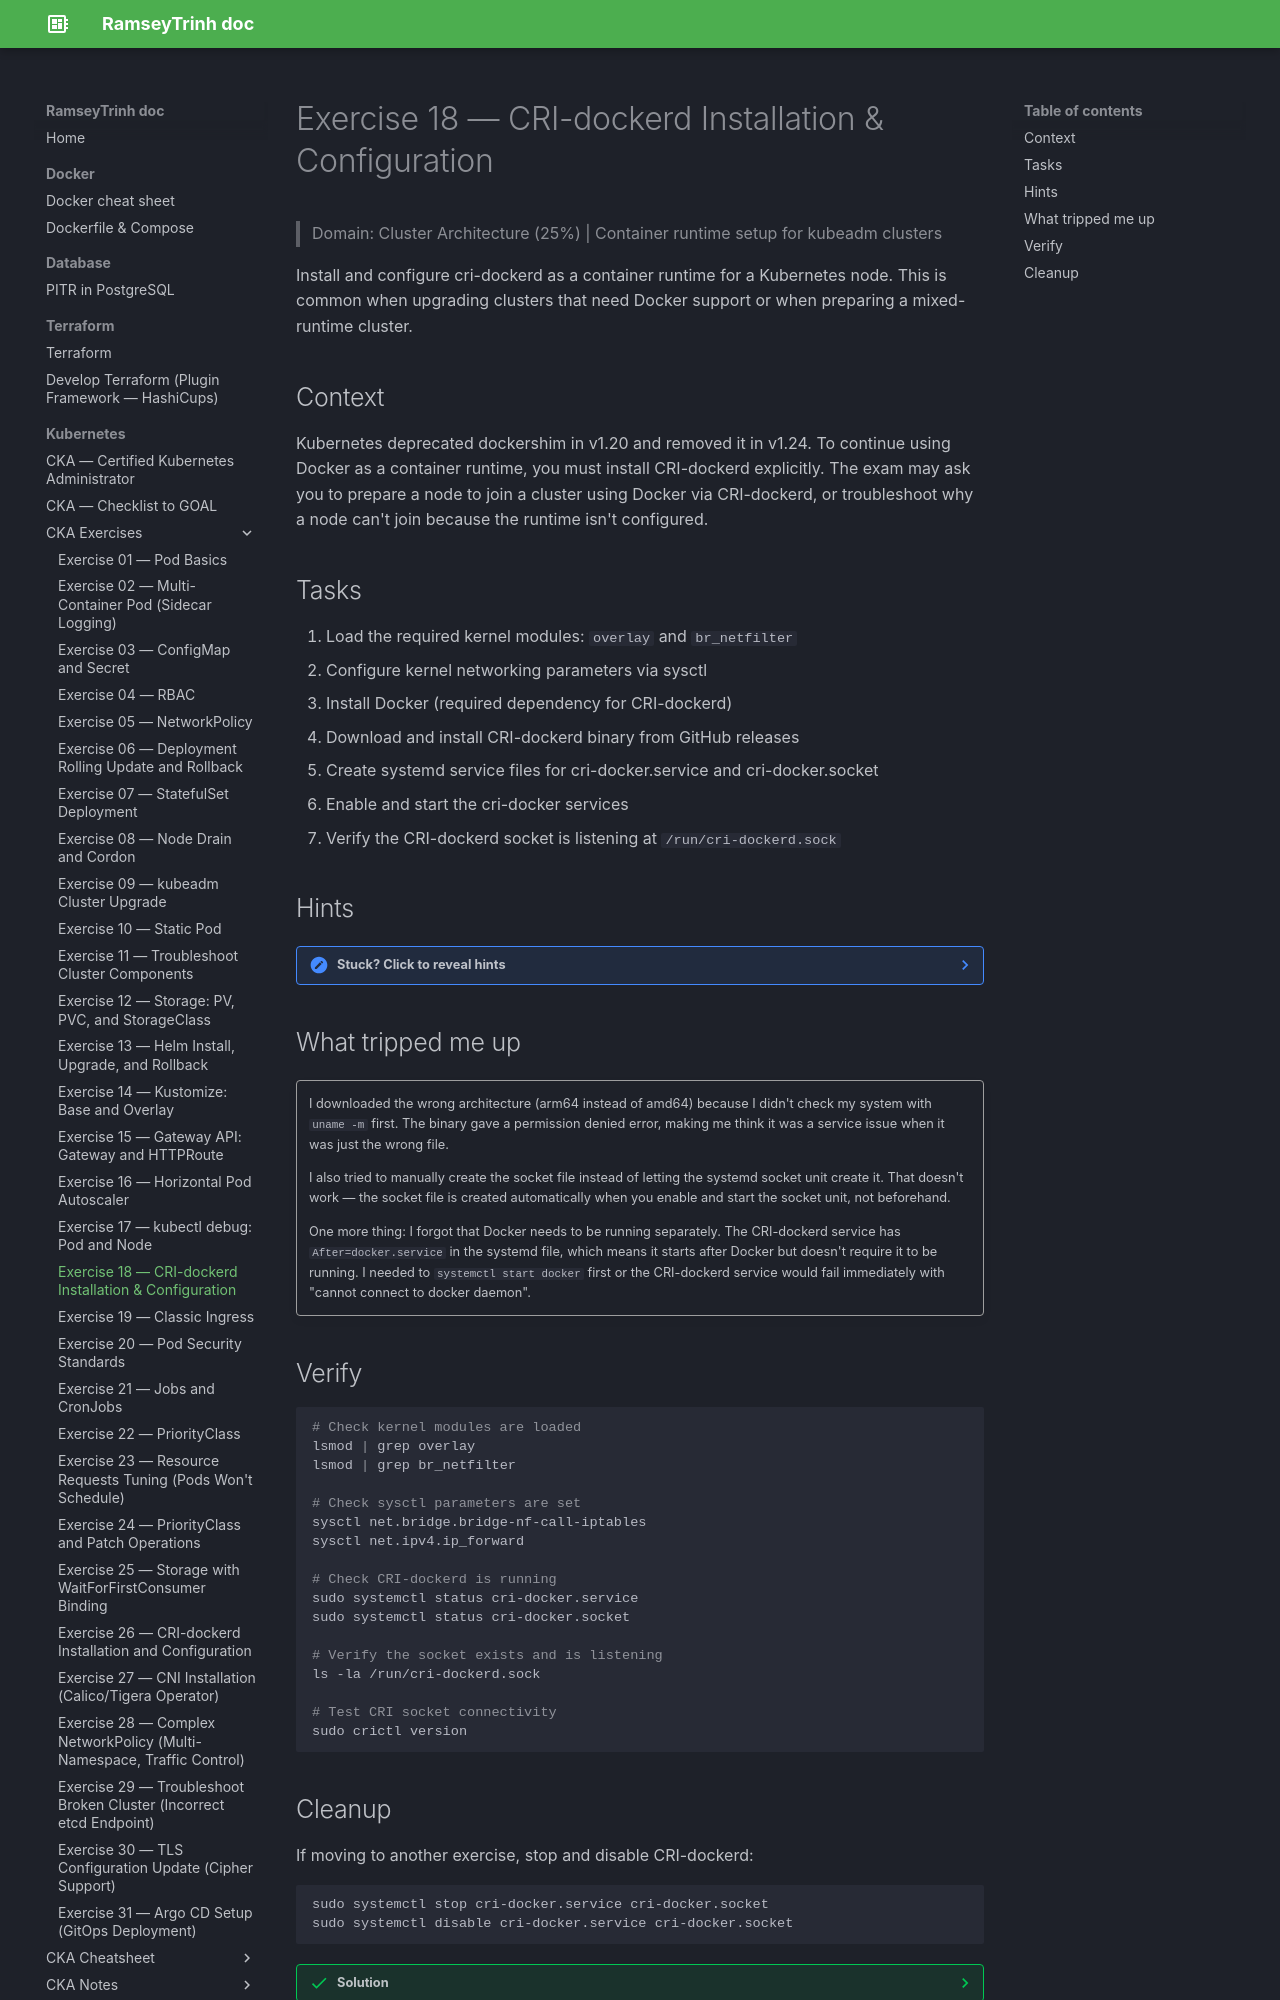

repository: RamseyTrinh/ramseytrinh.github.io · page: Kubernetes/CKA/exercises/Day18/index.html · generator: mkdocs

# Exercise 18 — CRI-dockerd Installation & Configuration

> Domain: Cluster Architecture (25%) | Container runtime setup for kubeadm clusters

Install and configure cri-dockerd as a container runtime for a Kubernetes node. This is common when upgrading clusters that need Docker support or when preparing a mixed-runtime cluster.

## Context

Kubernetes deprecated dockershim in v1.20 and removed it in v1.24. To continue using Docker as a container runtime, you must install CRI-dockerd explicitly. The exam may ask you to prepare a node to join a cluster using Docker via CRI-dockerd, or troubleshoot why a node can't join because the runtime isn't configured.

## Tasks

1. Load the required kernel modules: `overlay` and `br_netfilter`
2. Configure kernel networking parameters via sysctl
3. Install Docker (required dependency for CRI-dockerd)
4. Download and install CRI-dockerd binary from GitHub releases
5. Create systemd service files for cri-docker.service and cri-docker.socket
6. Enable and start the cri-docker services
7. Verify the CRI-dockerd socket is listening at `/run/cri-dockerd.sock`

## Hints

??? note "Stuck? Click to reveal hints"
    - Download the latest amd64 release from https://github.com/Mirantis/cri-dockerd/releases
    - Use `curl -s https://api.github.com/repos/Mirantis/cri-dockerd/releases/latest` to get the latest version automatically
    - The socket path must match what you pass to kubelet: `--cri-socket=unix:///run/cri-dockerd.sock`
    - Kernel modules persist only if added to `/etc/modules-load.d/`
    - Sysctl configuration in `/etc/sysctl.d/` survives reboots
    - Check service status with: `sudo systemctl status cri-docker.service`
    - Verify socket exists: `ls -la /run/cri-dockerd.sock`
    - Check logs if service fails: `sudo journalctl -u cri-docker.service -n 50`

## What tripped me up

!!! quote ""
    I downloaded the wrong architecture (arm64 instead of amd64) because I didn't check my system with `uname -m` first. The binary gave a permission denied error, making me think it was a service issue when it was just the wrong file.

    I also tried to manually create the socket file instead of letting the systemd socket unit create it. That doesn't work — the socket file is created automatically when you enable and start the socket unit, not beforehand.

    One more thing: I forgot that Docker needs to be running separately. The CRI-dockerd service has `After=docker.service` in the systemd file, which means it starts after Docker but doesn't require it to be running. I needed to `systemctl start docker` first or the CRI-dockerd service would fail immediately with "cannot connect to docker daemon".

## Verify

```bash
# Check kernel modules are loaded
lsmod | grep overlay
lsmod | grep br_netfilter

# Check sysctl parameters are set
sysctl net.bridge.bridge-nf-call-iptables
sysctl net.ipv4.ip_forward

# Check CRI-dockerd is running
sudo systemctl status cri-docker.service
sudo systemctl status cri-docker.socket

# Verify the socket exists and is listening
ls -la /run/cri-dockerd.sock

# Test CRI socket connectivity
sudo crictl version
```
